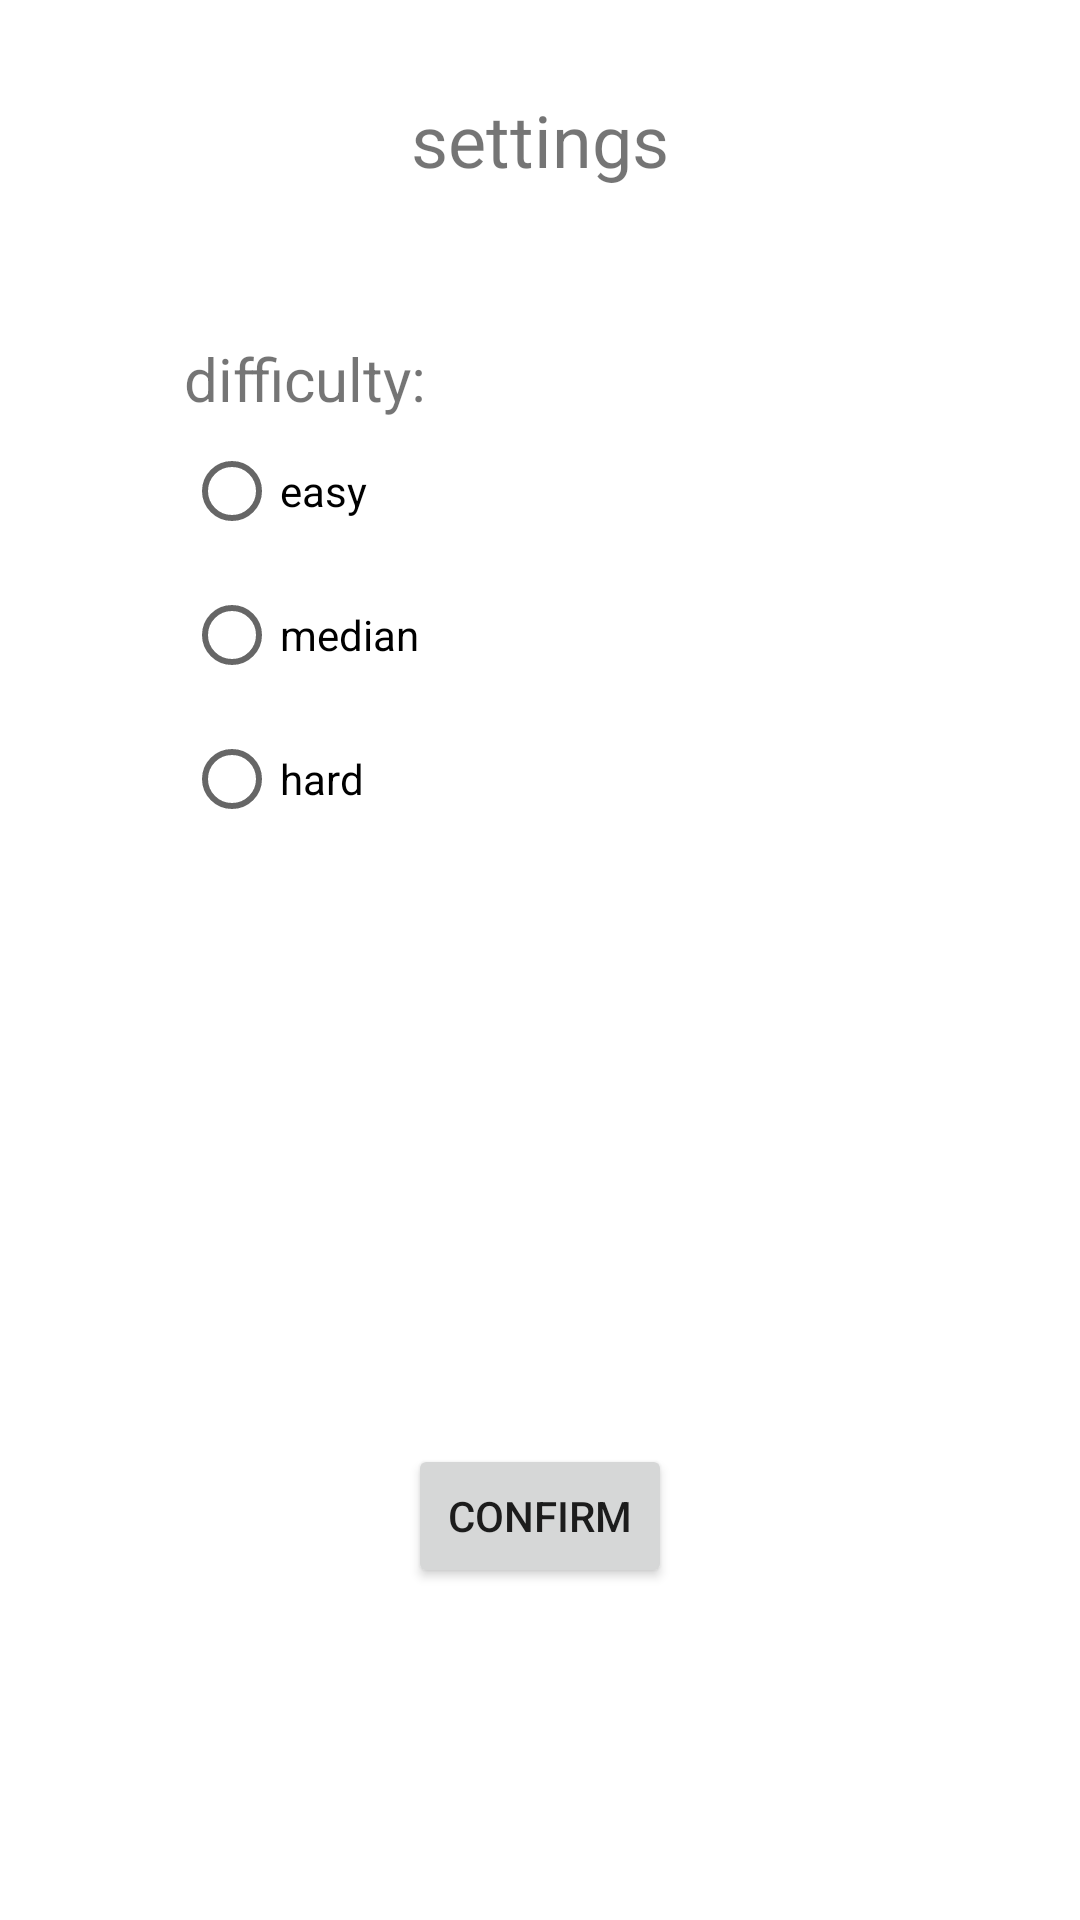

Produce the Android XML layout that renders to this screen, including the resource entries it uses.
<!-- AndroidManifest.xml: application theme Theme.Tetris3 -->
<!-- res/layout/activity_config.xml -->
<?xml version="1.0" encoding="utf-8"?>
<layout xmlns:android="http://schemas.android.com/apk/res/android"
    xmlns:app="http://schemas.android.com/apk/res-auto"
    xmlns:tools="http://schemas.android.com/tools">


    <androidx.constraintlayout.widget.ConstraintLayout
        android:layout_width="match_parent"
        android:layout_height="match_parent"
        tools:context=".Config">

        <RadioGroup
            android:id="@+id/radioGroup"
            android:layout_width="271dp"
            android:layout_height="179dp"
            app:layout_constraintStart_toStartOf="@+id/textView3"
            app:layout_constraintTop_toBottomOf="@+id/textView3">

            <RadioButton
                android:id="@+id/radioButtonFacil"
                android:layout_width="match_parent"
                android:layout_height="wrap_content"
                android:text="@string/RadioFacil" />

            <RadioButton
                android:id="@+id/radioButtonMedio"
                android:layout_width="match_parent"
                android:layout_height="wrap_content"
                android:text="@string/RadioMedio" />

            <RadioButton
                android:id="@+id/radioButtonDificil"
                android:layout_width="match_parent"
                android:layout_height="wrap_content"
                android:text="@string/RadioDificil" />
        </RadioGroup>

        <Button
            android:id="@+id/buttonConfirmar"
            android:layout_width="wrap_content"
            android:layout_height="wrap_content"
            android:layout_marginTop="52dp"
            android:text="@string/confirmar"
            app:layout_constraintBottom_toBottomOf="parent"
            app:layout_constraintEnd_toEndOf="parent"
            app:layout_constraintStart_toStartOf="parent"
            app:layout_constraintTop_toBottomOf="@+id/radioGroup" />

        <TextView
            android:id="@+id/textView2"
            android:layout_width="wrap_content"
            android:layout_height="wrap_content"
            android:text="@string/configurar"
            android:textSize="24sp"
            app:layout_constraintBottom_toBottomOf="parent"
            app:layout_constraintEnd_toEndOf="parent"
            app:layout_constraintStart_toStartOf="parent"
            app:layout_constraintTop_toTopOf="parent"
            app:layout_constraintVertical_bias="0.050000012" />

        <TextView
            android:id="@+id/textView3"
            android:layout_width="wrap_content"
            android:layout_height="wrap_content"
            android:layout_marginTop="50dp"
            android:text="@string/dificuldade"
            android:textSize="20sp"
            app:layout_constraintEnd_toEndOf="parent"
            app:layout_constraintHorizontal_bias="0.22"
            app:layout_constraintStart_toStartOf="parent"
            app:layout_constraintTop_toBottomOf="@+id/textView2" />


    </androidx.constraintlayout.widget.ConstraintLayout>
</layout>
<!-- resources referenced by this layout -->
<resources>
  <string name="RadioDificil">hard</string>
  <string name="RadioFacil">easy</string>
  <string name="RadioMedio">median</string>
  <string name="configurar">settings</string>
  <string name="confirmar">Confirm</string>
  <string name="dificuldade">difficulty:</string>
  <style name="Theme.Tetris3" parent="Theme.MaterialComponents.DayNight.DarkActionBar">
          
          <item name="colorPrimary">@color/purple_500</item>
          <item name="colorPrimaryVariant">@color/purple_700</item>
          <item name="colorOnPrimary">@color/white</item>
          
          <item name="colorSecondary">@color/teal_200</item>
          <item name="colorSecondaryVariant">@color/teal_700</item>
          <item name="colorOnSecondary">@color/black</item>
          
          <item name="android:statusBarColor" tools:targetApi="l">?attr/colorPrimaryVariant</item>
          
      </style>
  <!-- not gathered from this repository: default colours our renderer supplied (Android Studio template values) -->
  <color name="purple_500">#FF6200EE</color>
  <color name="purple_700">#FF3700B3</color>
  <color name="teal_200">#FF03DAC5</color>
  <color name="teal_700">#FF018786</color>
  <color name="black">#FF000000</color>
  <color name="white">#FFFFFFFF</color>
</resources>
